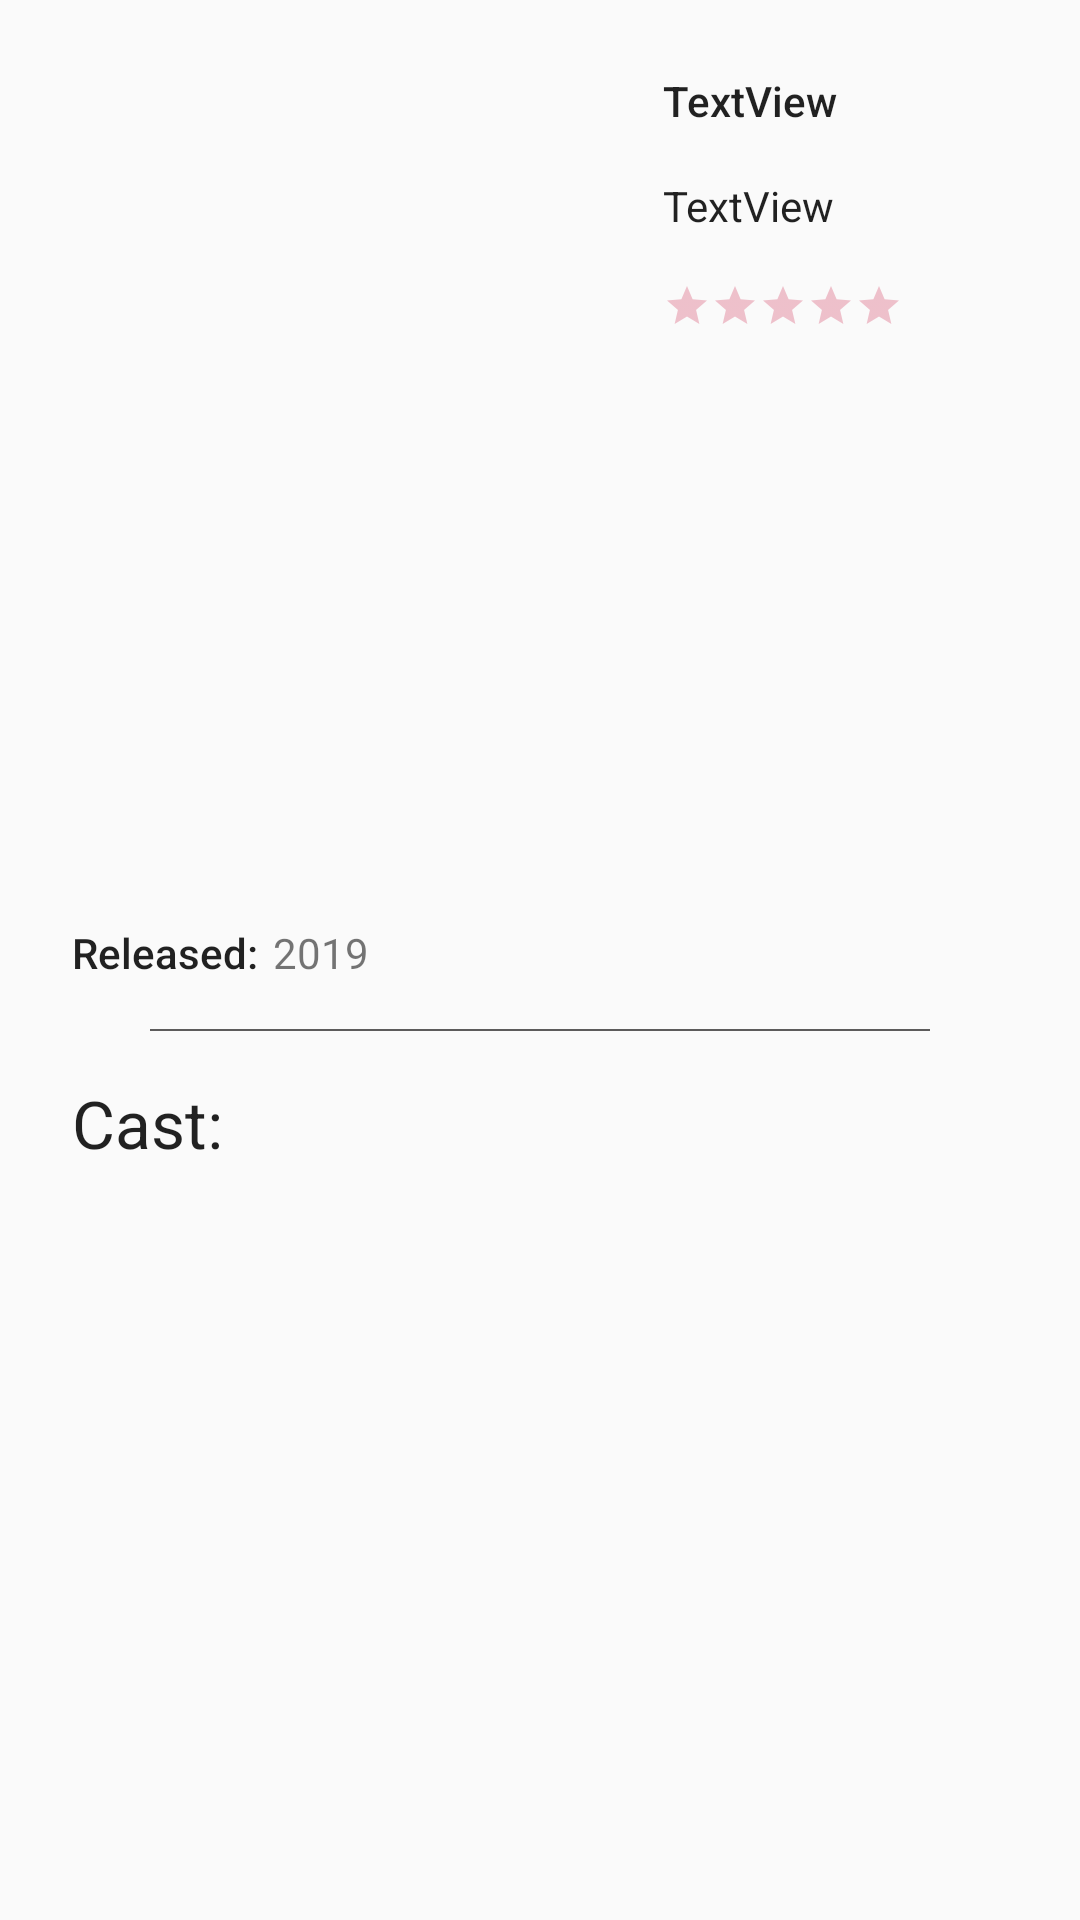

This screen was rendered from an Android layout file. Write that file and the resources it references.
<!-- AndroidManifest.xml: application theme AppTheme -->
<!-- res/layout/activity_movie_details.xml -->
<?xml version="1.0" encoding="utf-8"?>
<ScrollView xmlns:android="http://schemas.android.com/apk/res/android"
            xmlns:tools="http://schemas.android.com/tools"
            xmlns:app="http://schemas.android.com/apk/res-auto"
            android:layout_width="match_parent"
            android:layout_height="match_parent"
            tools:context=".ui.details.MovieDetailsActivity">
    <android.support.constraint.ConstraintLayout
            android:layout_width="match_parent"
            android:layout_height="wrap_content"
            tools:context=".ui.details.MovieDetailsActivity">
        <ImageView android:layout_width="173dp" android:layout_height="260dp"
                   app:layout_constraintTop_toTopOf="parent"
                   app:layout_constraintStart_toStartOf="parent"
                   android:id="@+id/movie_image" android:layout_marginStart="24dp" android:layout_marginTop="24dp"
        />
        <TextView
                android:text="TextView"
                android:layout_width="wrap_content"
                android:layout_height="wrap_content"
                android:id="@+id/details_title" app:layout_constraintTop_toTopOf="parent"
                android:layout_marginTop="24dp" app:layout_constraintStart_toEndOf="@+id/movie_image"
                android:layout_marginStart="24dp" android:textAppearance="@style/TextAppearance.AppCompat.Body2"/>
        <TextView
                android:text="TextView"
                android:layout_width="wrap_content"
                android:layout_height="wrap_content"
                android:id="@+id/details_genres" android:layout_marginTop="16dp"
                app:layout_constraintTop_toBottomOf="@+id/details_title"
                app:layout_constraintStart_toEndOf="@+id/movie_image" android:layout_marginStart="24dp"
                android:textAppearance="@style/TextAppearance.AppCompat.Body1"/>

        <RatingBar android:layout_width="wrap_content" android:layout_height="wrap_content"
                   app:layout_constraintStart_toEndOf="@+id/movie_image"
                   android:layout_marginStart="24dp" app:layout_constraintTop_toBottomOf="@+id/details_genres"
                   android:layout_marginTop="16dp"
                   android:id="@+id/details_rating" style="@style/RatingBar"
                   android:isIndicator="false"
                   android:progressBackgroundTint="#cb1a43"
                   android:numStars="5"/>
        <TextView
                android:text="Released:"
                android:layout_width="wrap_content"
                android:layout_height="wrap_content"
                android:id="@+id/textView5" android:layout_marginTop="24dp"
                app:layout_constraintTop_toBottomOf="@+id/movie_image" app:layout_constraintStart_toStartOf="parent"
                android:layout_marginStart="24dp" android:textAppearance="@style/TextAppearance.AppCompat.Body2"/>
        <TextView
                android:text="2019"
                android:layout_width="wrap_content"
                android:layout_height="wrap_content"
                android:id="@+id/details_year" android:layout_marginTop="24dp"
                app:layout_constraintTop_toBottomOf="@+id/movie_image"
                app:layout_constraintStart_toEndOf="@+id/textView5"
                android:layout_marginStart="5dp"/>
        <TextView
                android:text="Cast:"
                android:layout_width="wrap_content"
                android:layout_height="wrap_content"
                android:id="@+id/textView7"
                android:textAppearance="@style/TextAppearance.AppCompat.Large"
                app:layout_constraintStart_toStartOf="parent"
                android:layout_marginStart="24dp"
                app:layout_constraintTop_toBottomOf="@+id/view" android:layout_marginTop="16dp"/>
        <View
                android:layout_width="0dp"
                android:layout_height="0.5dp"
                android:id="@+id/view"
                app:layout_constraintTop_toBottomOf="@+id/textView5" android:layout_marginTop="16dp"
                app:layout_constraintEnd_toEndOf="parent" app:layout_constraintStart_toStartOf="parent"
                android:layout_marginStart="50dp" android:layout_marginEnd="50dp" android:background="#5C5B5B"/>
        <ListView
                android:layout_width="0dp"
                android:layout_height="180dp"
                android:layout_weight="1" android:layout_marginTop="8dp"
                app:layout_constraintTop_toBottomOf="@+id/textView7" app:layout_constraintStart_toStartOf="parent"
                app:layout_constraintEnd_toEndOf="parent" app:layout_constraintBottom_toBottomOf="parent"
                android:id="@+id/cast_list" android:layout_marginEnd="50dp" android:layout_marginStart="50dp"
        />
    </android.support.constraint.ConstraintLayout>
</ScrollView>
<!-- resources referenced by this layout -->
<resources>
  <style name="RatingBar" parent="Widget.AppCompat.RatingBar.Small">
          <item name="colorControlNormal">@color/colorAccent</item>
          <item name="colorControlActivated">@color/colorAccent</item>
      </style>
  <style name="AppTheme" parent="Theme.AppCompat.Light.DarkActionBar">
          
          <item name="colorPrimary">@color/colorPrimary</item>
          <item name="colorPrimaryDark">@color/colorPrimaryDark</item>
          <item name="colorAccent">@color/colorAccent</item>
      </style>
  <!-- not gathered from this repository: default colours our renderer supplied (Android Studio template values) -->
  <color name="colorPrimary">#FF6200EE</color>
  <color name="colorPrimaryDark">#FF3700B3</color>
  <color name="colorAccent">#FF03DAC5</color>
</resources>
